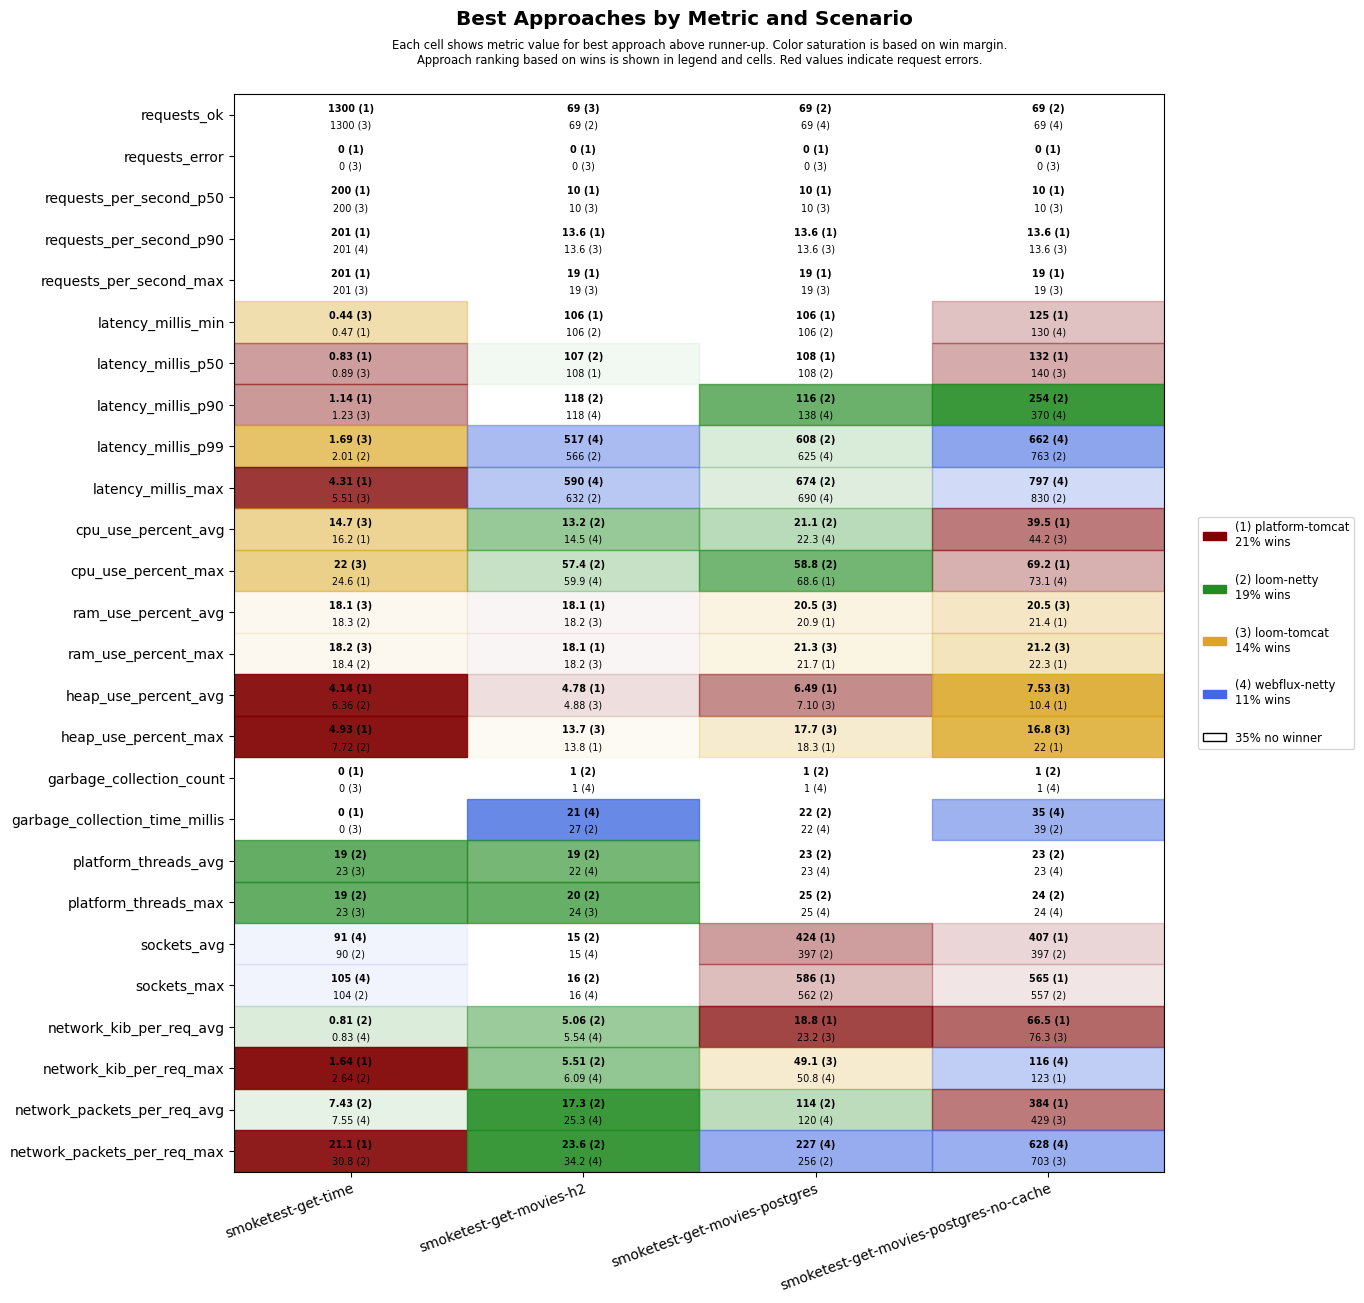

Source data for this figure (header and first rows):
scenario, approach, requests_ok, requests_error, requests_per_second_p50, requests_per_second_p90, requests_per_second_max, latency_millis_min, latency_millis_p50, latency_millis_p90, latency_millis_p99, latency_millis_max, cpu_use_percent_avg, cpu_use_percent_max, ram_use_percent_avg, ram_use_percent_max, heap_use_percent_avg, heap_use_percent_max, garbage_collection_count, garbage_collection_time_millis, platform_threads_avg, platform_threads_max, sockets_avg, sockets_max
smoketest-get-time, platform-tomcat, 1300, 0, 200, 201, 201, 0.47, 0.83, 1.14, 2.03, 4.31, 16.2, 24.6, 19.2, 19.2, 4.14, 4.93, 0, 0, 98, 98, 5, 6
smoketest-get-time, loom-tomcat, 1300, 0, 200, 200, 201, 0.44, 0.89, 1.23, 1.69, 5.51, 14.7, 22.0, 18.1, 18.2, 8.77, 10.1, 0, 0, 23, 23, 5, 5
smoketest-get-time, loom-netty, 1300, 0, 200, 200, 201, 0.56, 1.04, 1.41, 2.01, 7.11, 19.2, 34.0, 18.3, 18.4, 6.36, 7.72, 0, 0, 19, 19, 90, 104
smoketest-get-time, webflux-netty, 1300, 0, 200, 201, 201, 0.53, 1.07, 1.57, 2.22, 6.29, 20.3, 26.4, 18.3, 18.4, 6.62, 7.85, 0, 0, 23, 23, 91, 105
smoketest-get-movies-h2, platform-tomcat, 68, 0, 10, 13.6, 19, 106, 108, 430, 1031, 1101, 16.5, 71.0, 18.1, 18.1, 4.78, 13.8, 4, 57, 34, 36, 7, 15
smoketest-get-movies-h2, loom-tomcat, 69, 0, 10, 13.6, 19, 107, 108, 360, 966, 1031, 17.8, 70.9, 18.2, 18.2, 4.88, 13.7, 4, 46, 23, 24, 7, 15
smoketest-get-movies-h2, loom-netty, 69, 0, 10, 11.8, 16, 106, 107, 118, 566, 632, 13.2, 57.4, 18.6, 18.7, 6.39, 16.9, 1, 27, 19, 20, 15, 16
smoketest-get-movies-h2, webflux-netty, 69, 0, 10, 11.5, 15, 106, 108, 118, 517, 590, 14.5, 59.9, 18.4, 18.5, 6.03, 13.9, 1, 21, 22, 24, 15, 16
smoketest-get-movies-postgres, platform-tomcat, 68, 0, 10, 13.6, 19, 106, 108, 499, 1111, 1176, 23.5, 68.6, 20.9, 21.7, 6.49, 18.3, 4, 51, 35, 39, 424, 586
smoketest-get-movies-postgres, loom-tomcat, 68, 0, 10, 13.6, 19, 107, 109, 532, 1138, 1192, 25.5, 71.1, 20.5, 21.3, 7.10, 17.7, 4, 67, 27, 29, 390, 552
smoketest-get-movies-postgres, loom-netty, 69, 0, 10, 11.8, 16, 106, 108, 116, 608, 674, 21.1, 58.8, 21.2, 22.0, 8.48, 23.4, 1, 22, 23, 25, 397, 562
smoketest-get-movies-postgres, webflux-netty, 69, 0, 10, 11.8, 16, 106, 108, 138, 625, 690, 22.3, 71.4, 21.0, 21.7, 7.79, 19.1, 1, 22, 23, 25, 397, 555
smoketest-get-movies-postgres-no-cache, platform-tomcat, 66, 0, 10, 13.6, 19, 125, 132, 629, 1211, 1272, 39.5, 69.2, 21.4, 22.3, 10.4, 22.0, 4, 56, 34, 38, 407, 565
smoketest-get-movies-postgres-no-cache, loom-tomcat, 66, 0, 10, 13.6, 19, 131, 140, 726, 1291, 1348, 44.2, 75.4, 20.5, 21.2, 7.53, 16.8, 4, 62, 26, 28, 384, 541
smoketest-get-movies-postgres-no-cache, loom-netty, 69, 0, 10, 12.1, 17, 134, 142, 254, 763, 830, 45.2, 84.3, 21.4, 22.6, 15.6, 26.0, 1, 39, 23, 24, 397, 557
smoketest-get-movies-postgres-no-cache, webflux-netty, 69, 0, 10, 11.8, 16, 130, 142, 370, 662, 797, 45.0, 73.1, 21.4, 22.5, 18.2, 26.0, 1, 35, 23, 24, 387, 545
